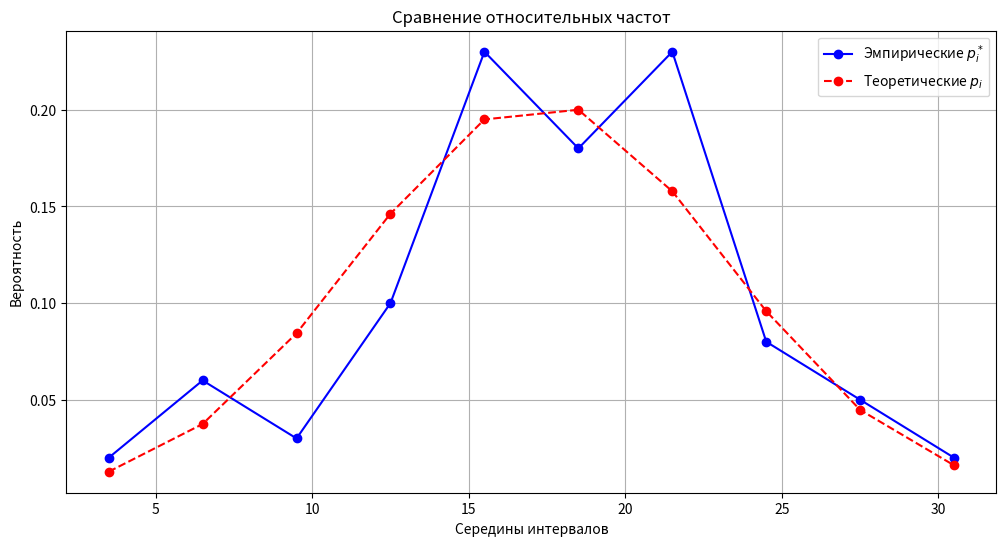

Source code (Python):
import matplotlib.pyplot as plt
from scipy.stats import norm

intervals = [(2, 5), (5, 8), (8, 11), (11, 14), (14, 17), (17, 20), (20, 23), (23, 26), (26, 29), (29, 32)]
n_i = [2, 6, 3, 10, 23, 18, 23, 8, 5, 2]
n = 100
p_i = [count / n for count in n_i]  # относительные частоты
midpoints = [(a + b)/2 for a, b in intervals]  # середины интервалов

mu, sigma = 17.29, 5.7932
theoretical_p = [norm.cdf(b, mu, sigma) - norm.cdf(a, mu, sigma) for a, b in intervals]


plt.figure(figsize=(12, 6))
plt.plot(midpoints, p_i, 'bo-', label='Эмпирические $p_i^*$')
plt.plot(midpoints, theoretical_p, 'ro--', label='Теоретические $p_i$')
plt.title('Сравнение относительных частот')
plt.xlabel('Середины интервалов')
plt.ylabel('Вероятность')
plt.legend()
plt.grid()
plt.show()